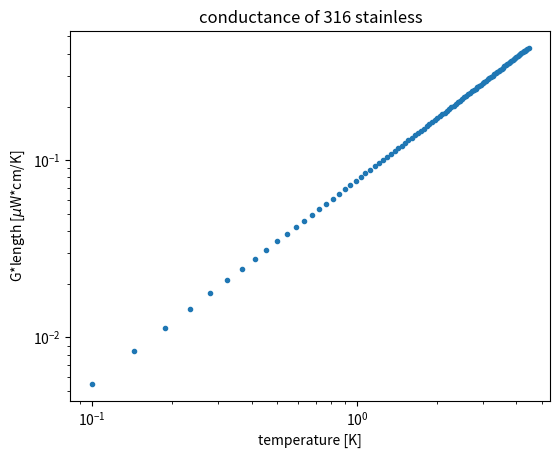

Recreate this plot in Python.
#!/usr/bin/env python3
# -*- coding: utf-8 -*-
"""
Created on Mon Jun 18 14:25:26 2018

[redacted]


Use this code to estimate heat loads from stainless steel (316LN) between 
45mK and 4.3K

FOR USE WITH PICTURE-C

COURE paper:
https://www.sciencedirect.com/science/article/pii/S0011227508000428?via%3Dihub

coax-co information:
http://www.coax.co.jp/en/wcaxp/wp-content/themes/coax/pdf/General%20Catalogue%202018-2-5.pdf

"""
import numpy as np
import matplotlib.pyplot as plt
import sys


l = .1 #meters

Th = 4.5
Tc = .1
if (Th-Tc)<=0:
    print('\n\ncheck Th and Tc!\n\n')
    sys.exit()
nWires = 1.  #number of wires in the cable assembly
nPoints = 100  #number of temperature points to estimate the integral. 

#cross sectional areas
#   SC-033/50-SS-SS
#   0.33 mm diameter stainless coax
# 
#   stainless cross-sectional area = 8.87e-9 m^2
#   PFA cross-sectional area = 2.54e-8 m^2

a1 = 1.39e-8   #m^2

dT = (Th-Tc)/(nPoints-1)
T = np.arange(Tc,Th,dT)

k = 0.0556 * T**1.15   #W/m/K

#plt.plot(T,k,'.-')
#plt.show()

#now do a rough numerical integral of k from Tc to Th
ksum = np.sum(k*dT)
print(ksum)

#compute the heat load
Q = nWires * a1/l * ksum
print('Q is ', Q, 'W')


#calculate the conductance to compare with flex cable paper
G = a1*k*1e8   #uW*cm/K   converting W to uW and m to cm gives factor of 10^8
#plt.plot(T,G,'.')
plt.loglog(T,G,'.')
#plt.axis('square')
#plt.tight_layout()
plt.gcf().subplots_adjust(left=0.15)
plt.xlabel('temperature [K]')
plt.ylabel(r'G*length [$\mu$W*cm/K]')
plt.title('conductance of 316 stainless')
plt.show()

